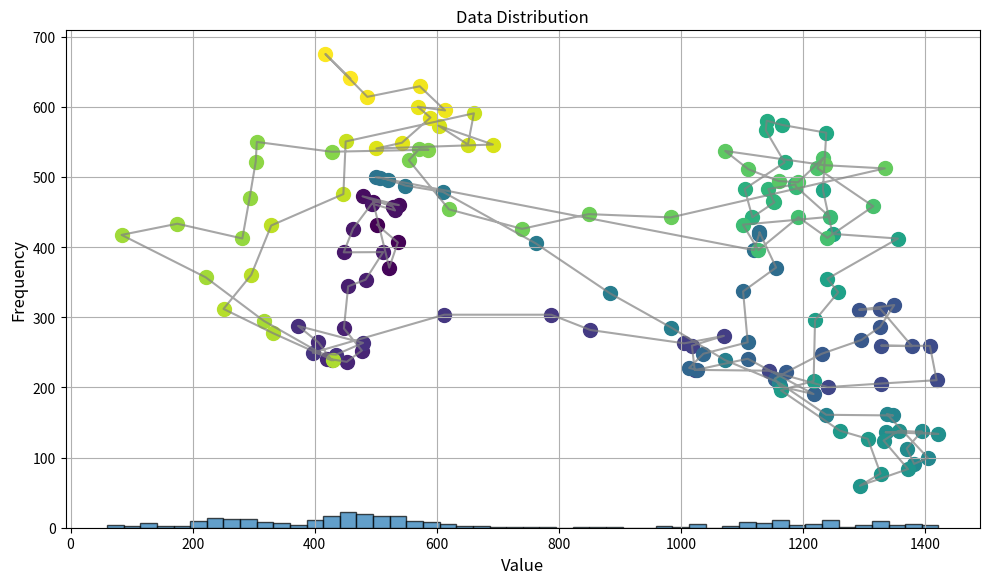

Source code (Python):
import matplotlib.pyplot as plt 
import numpy as np
import math
 

height_diff = 0
width_diff = 0
threshold = 1000
threshold_twitch = 10
tuning_value = 0.1
num = 0
accuracy = 0
twitch_counter = 0

cat1 = 0
cat2 = 0
cat3 = 0
cat4 = 0
cat5 = 0
cat6 = 0

count = 0
greatest_diff = 0
least_diff = 1000



data = [502.21389728214956, 431.8765220302101, 536.226237546654, 406.6492995472898, 522.2035655482847, 370.71757776597474, 495.64992600582934, 464.7937831285434, 537.9153040687302, 459.9209914890695, 478.46202990728364, 472.4126684980109, 527.7054917350556, 457.8991716348911, 531.7134306331681, 452.327793914069, 493.7014257453526, 462.01239578795526, 463.00542287510405, 426.45563035940023, 447.5866353006947, 392.57877302913175, 512.2550491683572, 392.91483695810234, 483.45501801293597, 353.64471285859486, 454.8652515419334, 344.0536192195506, 447.90377289063014, 284.1415194325545, 477.3065405165274, 252.55558730901157, 452.583214752614, 236.4604482608855, 420.99940907251823, 241.07849017161075, 427.94594745353004, 238.62333462862486, 406.07131612695923, 264.28154486677647, 372.7732442858517, 287.69187601250326, 479.20264730342154, 263.4990323847301, 434.9915984855043, 246.72189399492092, 396.80339946997293, 249.42395231373087, 612.4235960658621, 303.66592990478557, 787.6647409593882, 303.65411596994386, 851.7819212106112, 281.88089242755433, 1005.519991431635, 262.85413427227695, 1070.5597814476662, 273.52698368419243, 1018.156085870871, 259.4950638949789, 1022.7167606980055, 224.99842724377538, 1143.667837786471, 223.8252312994656, 1241.0292118270672, 200.4651096046608, 1327.204495121779, 205.49577795577503, 1419.0980296185446, 210.33129387556153, 1408.1078125721301, 259.2452803300043, 1328.035828861766, 259.574788142534, 1378.7657674069997, 258.7722952007701, 1326.8114269958567, 312.00953047359263, 1292.0053090320469, 310.73404124123414, 1349.7238031435309, 317.4729900415026, 1326.6587322456676, 286.4540095370166, 1295.711804208497, 267.5907444726823, 1230.8201771548381, 247.93990934847605, 1172.1378178175257, 221.42806520206483, 1153.993474135539, 212.42753339767125, 1162.6154124833297, 201.41957812448956, 1217.398220409077, 190.56382932352057, 1109.5352449068155, 240.8762621955102, 1026.1687533331533, 225.1927209958302, 1013.6173845026037, 227.78815625952683, 1037.0177166531435, 248.0253245587912, 1109.5934692855362, 264.3356095869875, 1101.9883243556806, 336.8771757405985, 1156.0955951840974, 370.86722972233264, 1128.7307665808037, 421.43993291338364, 1128.4874629813048, 418.77619373932487, 1119.651545617868, 395.683682904690
,499.94212464806105, 499.98070821602033, 507.1776824617772, 499.14251185044265, 520.911474944544, 495.96269027925695, 548.760444336794, 487.7121036561766, 610.0037985911961, 478.8195027658403, 762.0603630662254, 405.42279427418055, 884.0954117593204, 334.03619847367804, 984.2499832385931, 285.25133309745723, 1071.835592741557, 239.12227181085456, 1160.4764345509177, 206.96048548048753, 1238.2687730695948, 160.9787197117779, 1347.734171947598, 160.04735271321601, 1337.5751703401775, 162.01977689963536, 1404.9204507101867, 99.52256903802598, 1382.2697280647394, 90.99523223110674, 1370.0749891339299, 112.87134434574392, 1394.624686214384, 137.34139127517935, 1335.5420463784083, 136.1203971208637, 1422.0809687912592, 133.63326830652318, 1356.6726500536818, 138.1238714983334, 1332.161424977922, 124.29520900678483, 1372.2032269098697, 83.60854550277173, 1293.3190449774313, 59.87015808591898, 1327.1996738816163, 77.22101037770881, 1306.33436826689, 126.66913228026203, 1260.4702391131066, 138.3813947883156, 1164.016470307172, 195.84352045819605, 1217.5745966843015, 209.38177408851328, 1219.8668236443307, 295.7455390571887, 1257.9206175795227, 335.6510775114556, 1240.1315457063247, 354.8912881405052, 1355.7439476959373, 412.25023566326394, 1248.52395873256, 418.87460856040354, 1232.7972845512618, 481.50780464493977, 1238.3102179707014, 563.0742009769149, 1165.5251202420982, 574.2582207511449, 1140.641443917285, 580.2385259531414, 1139.0749279680804, 566.5557431733539, 1170.082259904283, 520.6743708991428, 1104.4909636774996, 482.97184449291893, 1117.2535882516086, 442.66571792521313, 1153.3915737547134, 463.81770774086203, 1151.3427848169956, 466.0123950066729, 1143.2496058705026, 482.8518142278195, 1187.8254257124809, 489.3644178601517, 1188.5225717901224, 486.32201994687074, 1244.0028514847331, 443.18680444012324, 1101.6399476354227, 432.05265814257695, 1127.043276449951, 395.77870083825934, 1192.6983288698043, 442.68923601035635, 1240.1064638099986, 413.23168117411933, 1315.2707473163975, 458.1850463782562, 1223.8082165877481, 512.4353799564362, 1233.5395031771002, 527.1503563626575, 1191.949574121179, 492.45945431416146, 1160.020401646822, 494.21089136379237, 1110.6490957027956, 510.961359653854, 1072.5982008352164, 537.0968918579526, 1235.6871213487361, 516.8107219769191, 1334.0994935827825, 512.201329295213, 983.4622172788073, 442.3679149231958, 848.6991544302788, 447.0570589963725, 739.9381405059174, 426.0325474380665, 619.9300264383802, 453.8617692823295, 554.195346025874, 523.9958205822406, 570.9858476513268, 539.4450546838509, 586.4544048883454, 538.8408787253146, 427.6901845572098, 535.9827747078591, 305.20029927656935, 549.9583431672622, 303.43492182953776, 521.8907500565973, 293.31443756787144, 469.7289154028123, 281.4729730632161, 412.3414726883846, 174.93476792022753, 433.34890381725864, 83.5256533287955, 417.43492695645944, 221.39809424506308, 356.98021495153563, 316.6142373231719, 294.90363883820316, 430.5699802204772, 238.58791854826535, 332.19113763999223, 277.1736837360849, 250.6213468502889, 311.9149688655907, 296.10209318696843, 360.5637514952575, 328.85427725691784, 430.8589082020864, 447.04483531219864, 475.6269707280476, 450.7937117660093, 550.6064926276484, 660.8973044385107, 590.730116909154, 651.1390655957517, 546.2854813121029, 602.9526046654395, 573.1002760273742, 692.0698241493502, 546.265278167508, 501.22900092816667, 540.6347031176874, 542.9073229111442, 548.8023753297033, 589.7308597546242, 584.6770000230829, 569.0118376575753, 600.1332531108, 613.7079650951066, 594.8833943244437, 572.1786030120139, 629.296762070064, 486.28266697185273, 614.2413088422669, 417.5009965765006, 675.2836276646765, 458.2301201076405, 640.5402199167297]

maximum = max(data)
minimum = min(data)


curr = 0

x_values = data[0::2]  
y_values = data[1::2]  


colors = plt.cm.viridis(np.linspace(0, 1, len(x_values)))


plt.figure(figsize=(10, 6))  

for i in range(len(x_values)):
    plt.scatter(x_values[i], y_values[i], color=colors[i], s=100, label="Point" if i == 0 else None)


plt.plot(x_values, y_values, color="gray", linestyle="-", alpha=0.7)


plt.title("Eye movements", fontsize=16)
plt.xlabel("X Values", fontsize=12)
plt.ylabel("Y Values", fontsize=12)
plt.grid(True)

plt.tight_layout() 
plt.show()

    
    

for i in range(len(y_values)-3):

    if i%2 == 1:
        height_diff = abs(data[i] - data[i+2])
        width_diff = abs(data[i+1] - data[i+3])
        

    if data[i+1]-data[i+3] < threshold_twitch*tuning_value and data[i+1]-data[i+3] >-threshold_twitch*tuning_value:
        count += 1
        print("Possible Vertical Eye Twitch Detected at:", data[i], data[i+1])
        twitch_counter += 1
                
                

    else:
        height_diff = abs(data[i+1] - data[i+3])
        width_diff = abs(data[i] - data[i+2])
        
    
       
    if data[i]-data[i+2]< threshold_twitch*tuning_value and data[i]-data[i+2] > -threshold_twitch*tuning_value:
        count += 1
        print("Possible Horizontal Eye Twitch Detected at:", data[i+2], data[i+1])
        twitch_counter += 1
        
        


    curr = math.sqrt(height_diff**2 + width_diff**2)

    cat1, cat2, cat3, cat4, cat5, cat6 = 0, 0, 0, 0, 0, 0
    greatest_diff = float('-inf')
    least_diff = float('inf')


    for curr in data:
        if 400 < curr <= 800:
            cat2 += 1
        elif curr <= 400:
            cat1 += 1
        elif 800 < curr <= 1200:
            cat3 += 1
        elif curr > 1200:
            cat4 += 1

    greatest_diff = max(greatest_diff, curr)
    least_diff = min(least_diff, curr)


    

    if curr > threshold:
        print("Anomaly Detected from:")
        print("")
        print(data[i],data[i+1])
        print(data[i+2], data[i+3])
        print("")
        print("With a distance of:", curr)
        print("")
        
        count+=1
        if curr > greatest_diff:
            greatest_diff = curr
            
        if curr < least_diff:
            least_diff = curr
            
            
            
    
            
            

    
        continue


print("Greatest Difference", greatest_diff)
print("Least Difference", least_diff)
print("")
print("")
print("Confidence", twitch_counter*2/5)









plt.hist(data, bins=50, edgecolor='black', alpha=0.7)
plt.title("Data Distribution")
plt.xlabel("Value")
plt.ylabel("Frequency")
plt.show()


plt.show()
